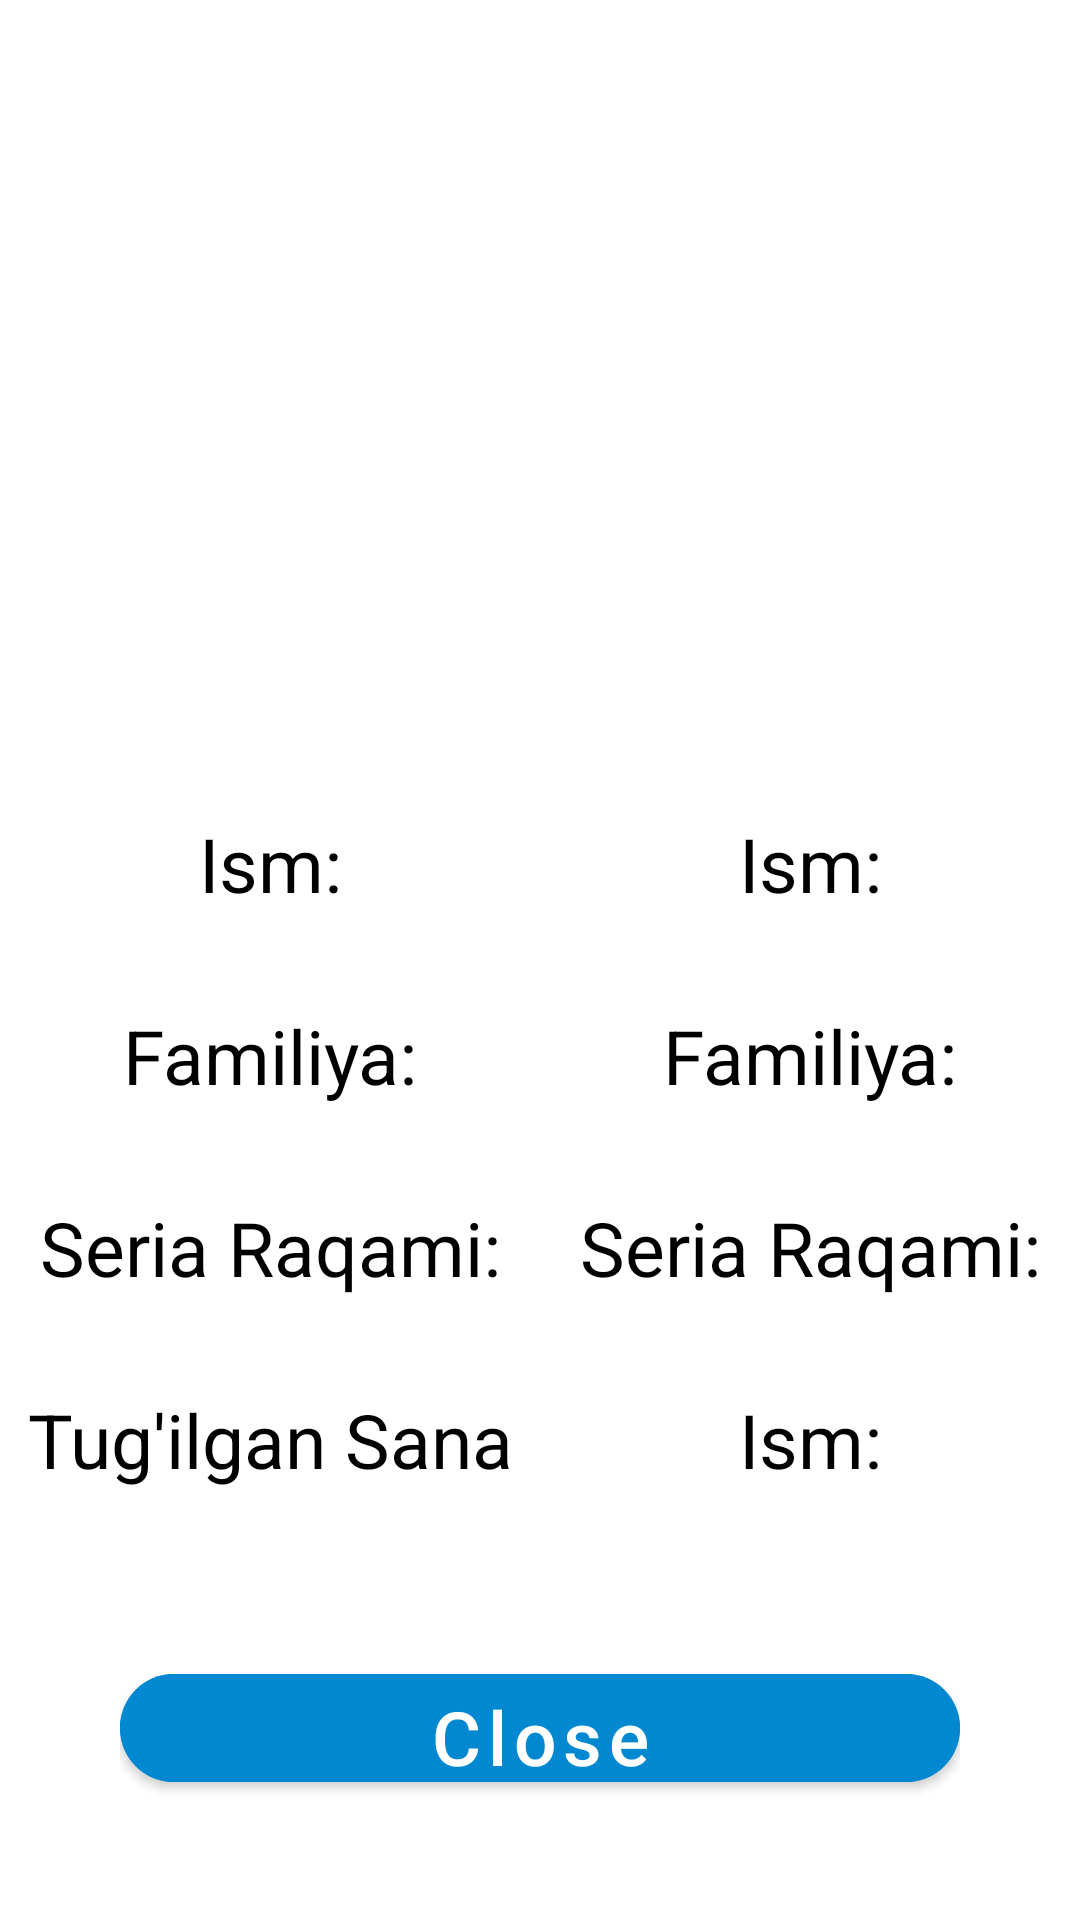

The Android layout XML behind this screen, and the referenced resources:
<!-- AndroidManifest.xml: application theme Theme.Passport -->
<!-- res/layout/fragment_info.xml -->
<?xml version="1.0" encoding="utf-8"?>
<LinearLayout xmlns:android="http://schemas.android.com/apk/res/android"
    xmlns:tools="http://schemas.android.com/tools"
    android:layout_width="match_parent"
    android:layout_height="match_parent"
    xmlns:app="http://schemas.android.com/apk/res-auto"
    android:orientation="vertical"
    tools:context=".fragments.InfoFragment">

    <ImageView
        android:id="@+id/image_info"
        android:layout_width="match_parent"
        android:layout_height="0dp"
        android:layout_weight="2"
        android:src="@drawable/image_add"
        android:paddingTop="30dp"
        android:contentDescription="@string/todo" />

    <LinearLayout
        android:layout_width="match_parent"
        android:layout_height="0dp"
        android:layout_weight="0.5"
        android:orientation="horizontal"
        >

        <TextView
            android:layout_width="0dp"
            android:layout_height="match_parent"
            android:layout_weight="1"
            android:text="@string/ism"
            android:textColor="@color/black"
            android:gravity="center"
            android:textSize="25sp"/>

        <TextView
            android:id="@+id/info_name"
            android:layout_width="0dp"
            android:layout_height="match_parent"
            android:layout_weight="1"
            android:text="@string/ism"
            android:gravity="center"
            android:textColor="@color/black"
            android:textSize="25sp"/>

    </LinearLayout>

    <LinearLayout
        android:layout_width="match_parent"
        android:layout_height="0dp"
        android:layout_weight="0.5"
        >

        <TextView
            android:layout_width="0dp"
            android:layout_height="match_parent"
            android:layout_weight="1"
            android:text="@string/familiya"
            android:textColor="@color/black"
            android:gravity="center"
            android:textSize="25sp"/>

        <TextView
            android:id="@+id/info_surname"
            android:layout_width="0dp"
            android:layout_height="match_parent"
            android:layout_weight="1"
            android:text="@string/familiya"
            android:gravity="center"
            android:textColor="@color/black"
            android:textSize="25sp"/>

    </LinearLayout>

    <LinearLayout
        android:layout_width="match_parent"
        android:layout_height="0dp"
        android:layout_weight="0.5"
        >

        <TextView
            android:layout_width="0dp"
            android:layout_height="match_parent"
            android:layout_weight="1"
            android:text="@string/seria_raqami"
            android:textColor="@color/black"
            android:gravity="center"
            android:textSize="25sp"/>

        <TextView
            android:id="@+id/info_seria"
            android:layout_width="0dp"
            android:layout_height="match_parent"
            android:layout_weight="1"
            android:text="@string/seria_raqami"
            android:gravity="center"
            android:textColor="@color/black"
            android:textSize="25sp"/>

    </LinearLayout>

    <LinearLayout
        android:layout_width="match_parent"
        android:layout_height="0dp"
        android:layout_weight="0.5"
        >

        <TextView
            android:layout_width="0dp"
            android:layout_height="match_parent"
            android:layout_weight="1"
            android:text="@string/tug_ilgan_sana"
            android:textColor="@color/black"
            android:gravity="center"
            android:textSize="25sp"/>

        <TextView
            android:id="@+id/info_brithday"
            android:layout_width="0dp"
            android:layout_height="match_parent"
            android:layout_weight="1"
            android:text="@string/ism"
            android:gravity="center"
            android:textColor="@color/black"
            android:textSize="25sp"/>

    </LinearLayout>

    <LinearLayout
        android:layout_width="match_parent"
        android:layout_height="0dp"
        android:layout_weight="1"
        android:padding="40dp"
        >

        <com.google.android.material.button.MaterialButton
            android:id="@+id/btn_close"
            android:layout_width="match_parent"
            android:layout_height="match_parent"
            android:text="@string/close"
            android:textSize="25sp"
            android:textColor="@color/white"
            android:textAllCaps="false"
            android:textStyle="normal"
            android:backgroundTint="#0288D1"
            app:cornerRadius="30dp"
            android:gravity="center"
            />

    </LinearLayout>

</LinearLayout>
<!-- resources referenced by this layout -->
<resources>
  <string name="close">Close</string>
  <string name="familiya">Familiya:</string>
  <string name="ism">Ism:</string>
  <string name="seria_raqami">Seria Raqami:</string>
  <string name="todo">TODO</string>
  <string name="tug_ilgan_sana">Tug\'ilgan Sana</string>
  <style name="Theme.Passport" parent="Theme.MaterialComponents.DayNight.DarkActionBar">
          
          <item name="colorPrimary">@color/purple_500</item>
          <item name="colorPrimaryVariant">@color/purple_700</item>
          <item name="colorOnPrimary">@color/white</item>
          
          <item name="colorSecondary">@color/teal_200</item>
          <item name="colorSecondaryVariant">@color/teal_700</item>
          <item name="colorOnSecondary">@color/black</item>
          
          <item name="android:statusBarColor" tools:targetApi="l">?attr/colorPrimaryVariant</item>
          
      </style>
  <!-- not gathered from this repository: default colours our renderer supplied (Android Studio template values) -->
  <color name="purple_500">#FF6200EE</color>
  <color name="purple_700">#FF3700B3</color>
  <color name="teal_200">#FF03DAC5</color>
  <color name="teal_700">#FF018786</color>
  <color name="black">#FF000000</color>
  <color name="white">#FFFFFFFF</color>
</resources>
